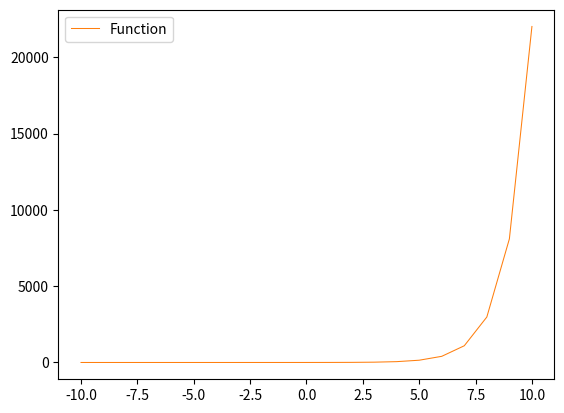

This figure's Python source:
import numpy as np
import math
import matplotlib.pyplot as plt
from matplotlib.animation import FuncAnimation

class PowerSerie():

    center = 0
    power = 1

    x_samples = np.array([])
    y_container = np.array([])

    def __init__(self, cn: callable, center: int = 0, power: float = 1):
        self.cn = cn
        self.center = center
        self.power = power

    def compute(self, x_a: float = -10, x_b: float = 10, x_step: float = 1,
                k_a: int = 0, k_b: int = 100):
        x_min = x_a
        x_max = x_b
        if x_a > x_b:
            x_min = x_b
            x_max = x_a

        k_start = k_a
        k_end = k_b
        if k_a > k_b:
            k_start = k_b
            k_end = k_a

        x_list = np.arange(x_min, x_max + x_step, x_step) # list of all x that are used to calculate the function
        s = [] # s(x) -> list of summation of the serie for each x from x_list

        for x in x_list:
            s_x = 0
            for k in range(k_start, k_end + 1):
                s_x += self.cn(k) * math.pow((x - self.center), k * self.power)

            s.append(s_x)

        self.x_samples = x_list
        self.y_container = np.array(s)

        return (x_list, np.array(s))
    

    def plot_serie(self, axis, label=""):
        axis.scatter(self.x_samples, self.y_container)
        axis.plot(self.x_samples, self.y_container, label=label)

class PowerSerieWithAnim():

    def __init__(self, cn: callable, anim_plot,
                 center: int = 0, power: float = 1, 
                 x_a: float = -10, x_b: float = 10, x_step: float = 1,
                k_a: int = 0, k_b: int = 100, total_frames: int = -1):
        self.cn = cn
        self.anim_plot = anim_plot
        self.center = center
        self.power = power

        self.x_min = x_a
        self.x_max = x_b
        if x_a > x_b:
            self.x_min = x_b
            self.x_max = x_a

        self.k_start = k_a
        self.k_end = k_b
        if k_a > k_b:
            self.k_start = k_b
            self.k_end = k_a

        self.x_step = x_step

        self.x_samples = np.arange(self.x_min, self.x_max + x_step, x_step)

        # init all value to 0 before summing up
        self.y_container = []
        for _ in self.x_samples:
            self.y_container.append(0)

        self.k_f = self.k_start # current k in each frame

        # calculate k step for each frmae
        # example: k = 1 - 100, total_frames = 10, then k_step = 10

        if total_frames <= 0:
            total_frames = self.k_end - self.k_start

        k_by_frame = (self.k_end - self.k_start) / total_frames
        self.k_step = math.ceil(k_by_frame)
        self.total_frames = total_frames


    def compute(self, frame):
        if self.k_f > self.k_end:
            return self.anim_plot

        # update value
        for i in range(self.x_samples.size):
            for k in range(self.k_f, self.k_f + self.k_step):
                x = self.x_samples[i]
                self.y_container[i] += self.cn(k) * math.pow((x - self.center), k * self.power)

        # plot
        self.anim_plot.set_data(self.x_samples, np.array(self.y_container))

        self.k_f += self.k_step

        return self.anim_plot

class TaylorSerie(PowerSerie):
    
    def __init__(self, fk_x0: callable, center = 0):
        cn = lambda k:  fk_x0(k, center) / math.factorial(k)
        super().__init__(cn, center, 1)

# Power = PowerSerie(cn = lambda k: math.pow(-1, k) / (math.pow(4, k)*(k + 5)), center=1)
# Power.compute(x_a=-4, x_b=6)

# plot
fig, axis = plt.subplots()

# Power.plot_serie(axis)

# def fk(k, x0):
#     remainder = k % 4
#     if remainder == 0:
#         return math.sin(x0)
#     elif remainder == 1:
#         return math.cos(x0)
#     elif remainder == 2:
#         return -math.sin(x0)

#     return -math.cos(x0)

# Taylor = PowerSerie(cn=lambda k: math.pow(-1, k+1) / k, center=1)

# Taylor.compute(x_a=0.1, x_b=2, x_step=0.1, k_a=1, k_b=5)
# Taylor.plot_serie(axis, label="Series")

# axis.plot(Taylor.x_samples, np.log(Taylor.x_samples), label="Function")

# anim plot
anim_plot, = axis.plot([], [])
Taylor = PowerSerieWithAnim(cn=lambda k: 1 / math.factorial(k), 
                            center=0, anim_plot=anim_plot,
                            k_a=1, k_b=50, x_a=-10, x_b=10, x_step=1)

axis.plot(Taylor.x_samples, np.exp(Taylor.x_samples), label="Function", linewidth=0.75) # plot real function

anim = FuncAnimation(fig=fig, func=Taylor.compute, frames=Taylor.total_frames, interval=250)

axis.legend()
plt.show()